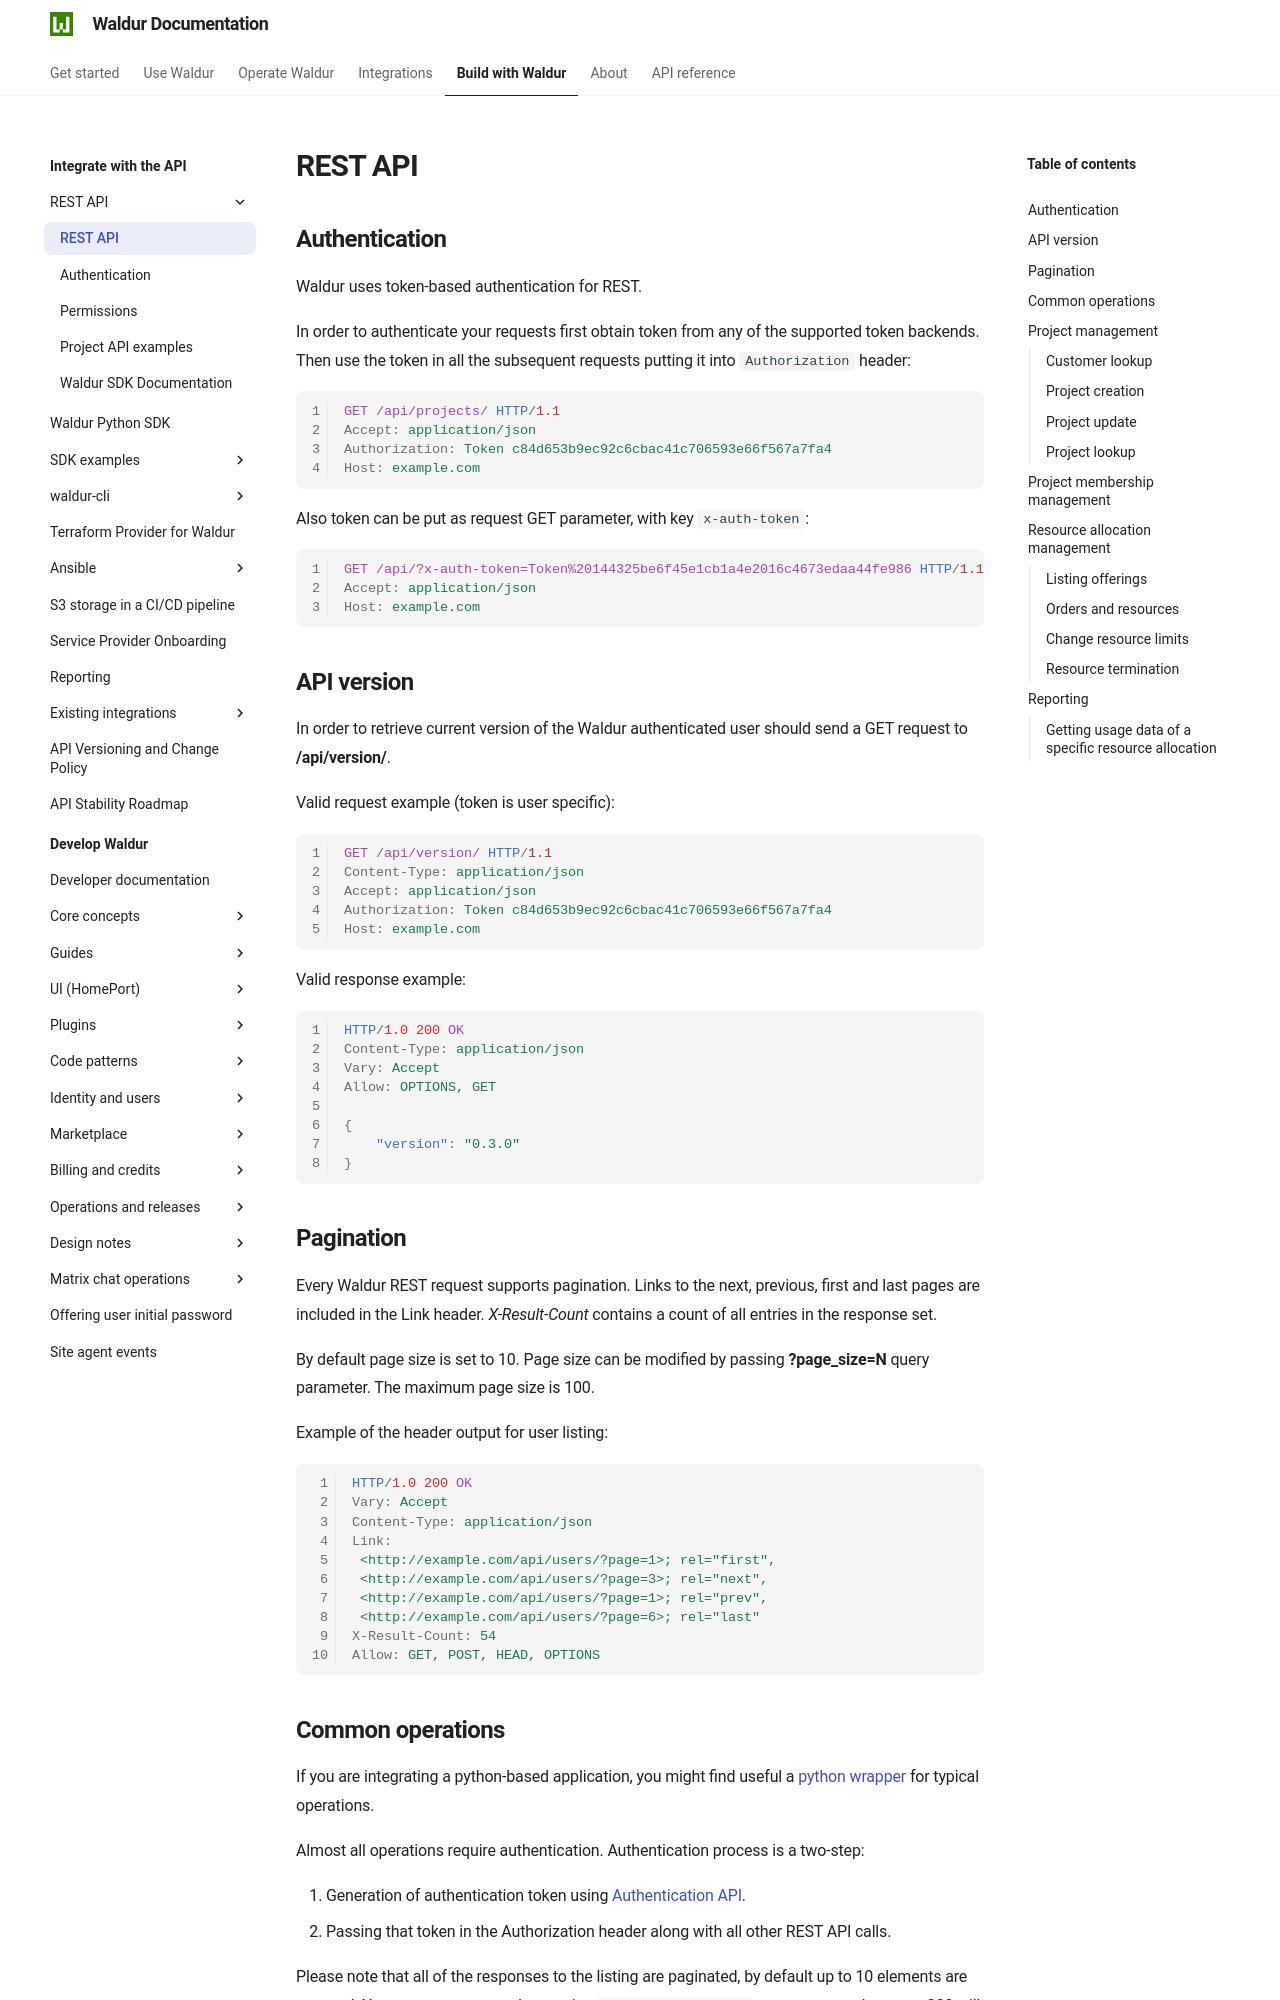

repository: waldur/waldur-docs · page: latest/integrator-guide/APIs/api/index.html · generator: mkdocs

# REST API

## Authentication

Waldur uses token-based authentication for REST.

In order to authenticate your requests first obtain token from any of
the supported token backends. Then use the token in all the subsequent
requests putting it into `Authorization` header:

``` http
GET /api/projects/ HTTP/1.1
Accept: application/json
Authorization: Token c84d653b9ec92c6cbac41c706593e66f567a7fa4
Host: example.com
```

Also token can be put as request GET parameter, with key `x-auth-token`:

``` http
GET /api/?x-auth-token=Token%20144325be6f45e1cb1a4e2016c4673edaa44fe986 HTTP/1.1
Accept: application/json
Host: example.com
```

## API version

In order to retrieve current version of the Waldur authenticated user
should send a GET request to **/api/version/**.

Valid request example (token is user specific):

``` http
GET /api/version/ HTTP/1.1
Content-Type: application/json
Accept: application/json
Authorization: Token c84d653b9ec92c6cbac41c706593e66f567a7fa4
Host: example.com
```

Valid response example:

``` http
HTTP/1.0 200 OK
Content-Type: application/json
Vary: Accept
Allow: OPTIONS, GET

{
    "version": "0.3.0"
}
```

## Pagination

Every Waldur REST request supports pagination. Links to the next,
previous, first and last pages are included in the Link header.
*X-Result-Count* contains a count of all entries in the response set.

By default page size is set to 10. Page size can be modified by passing
**?page_size=N** query parameter. The maximum page size is 100.

Example of the header output for user listing:

``` http
HTTP/1.0 200 OK
Vary: Accept
Content-Type: application/json
Link:
 <http://example.com/api/users/?page=1>; rel="first",
 <http://example.com/api/users/?page=3>; rel="next",
 <http://example.com/api/users/?page=1>; rel="prev",
 <http://example.com/api/users/?page=6>; rel="last"
X-Result-Count: 54
Allow: GET, POST, HEAD, OPTIONS
```

## Common operations

If you are integrating a python-based application, you might find useful a [python wrapper](../sdk.md) for typical operations.

Almost all operations require authentication. Authentication process is a two-step:

1. Generation of authentication token using [Authentication API](authentication.md).
2. Passing that token in the Authorization header along with all other REST API calls.

Please note that all of the responses to the listing are paginated, by default up to 10 elements are returned.
You can request more by passing `page_size=<number>` argument, number up to 200 will be respected. Information
about the whole set is contained in the response headers. Check [example of a "get_all" function](https://github.com/waldur/ansible-waldur-module/blob/6679b6b8f9ca21099eb3a6cb97e846d3e8dd1249/waldur_client.py#L140)
to see how a full traversal can be done.

## Project management
